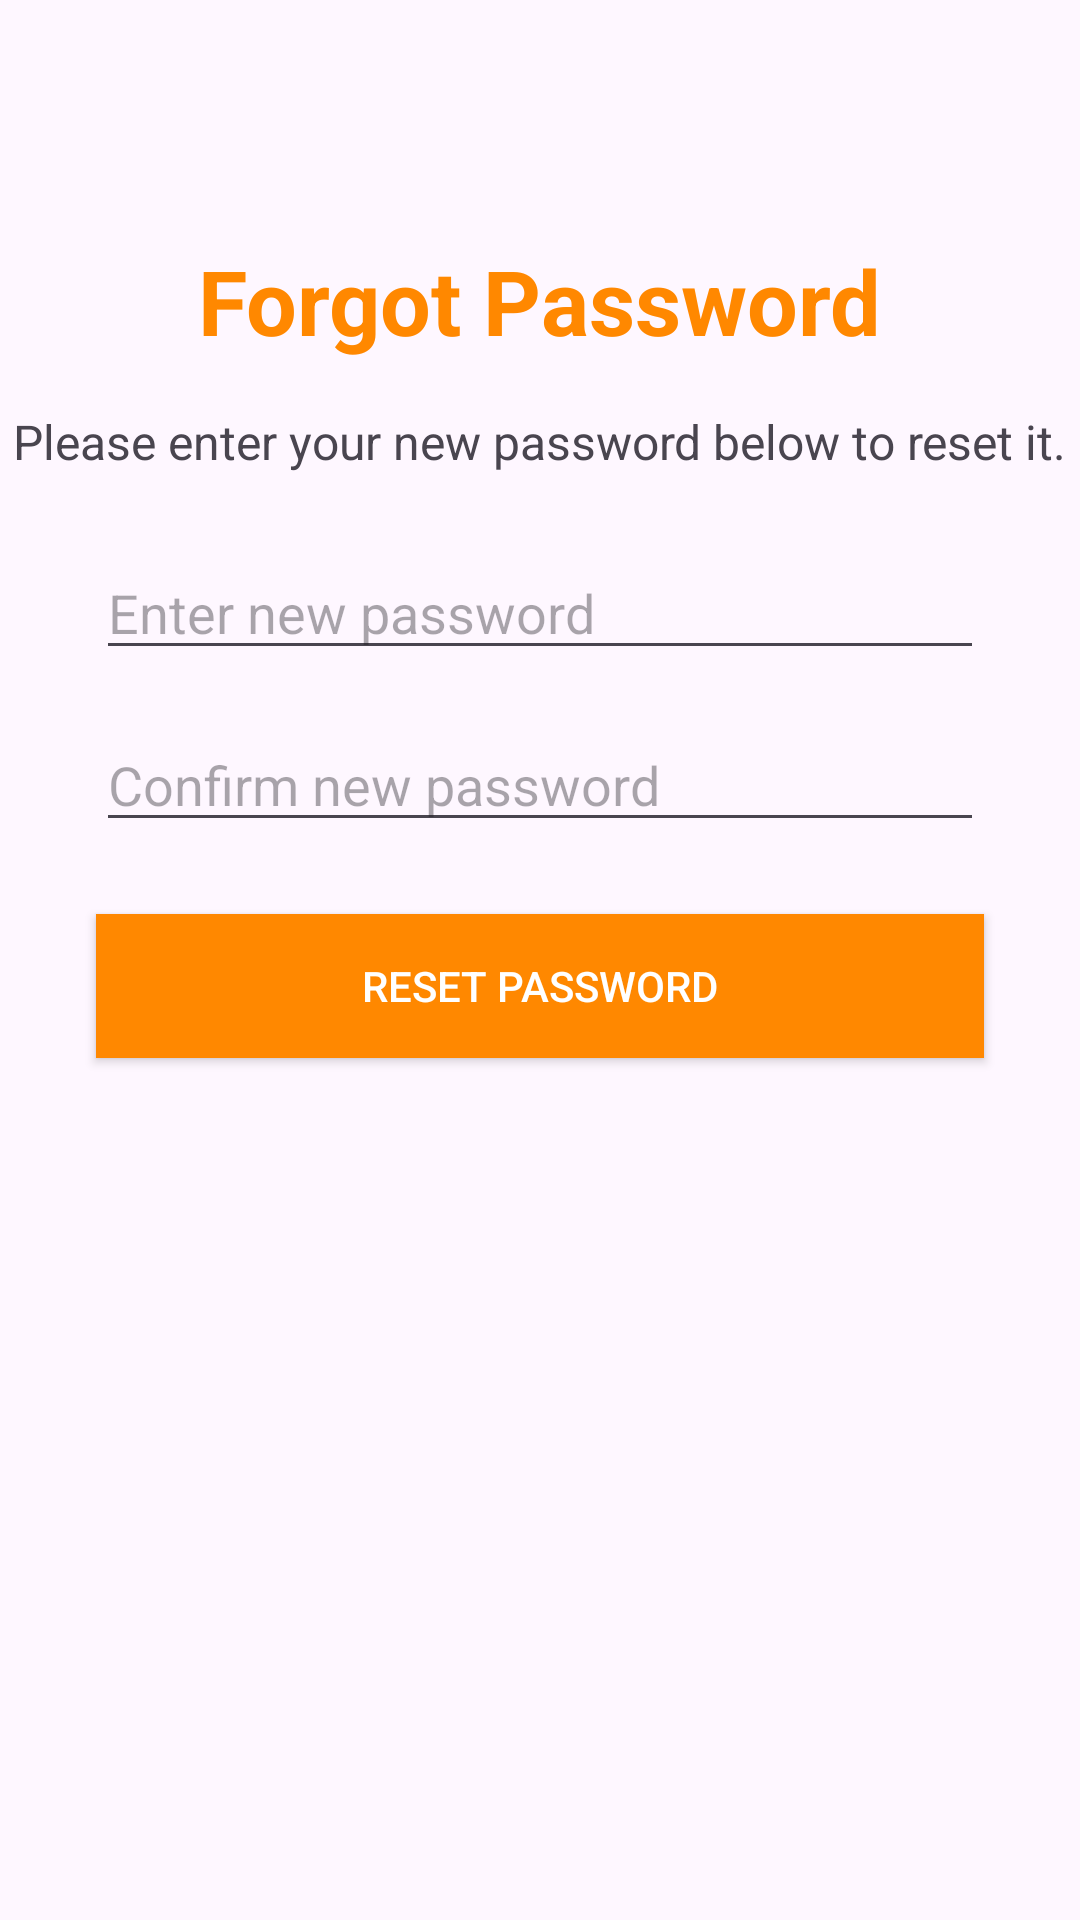

Layout XML and referenced resources for this Android screen:
<!-- AndroidManifest.xml: application theme Theme.RecipeSaver -->
<!-- res/layout/activity_reset_password.xml -->
<RelativeLayout xmlns:android="http://schemas.android.com/apk/res/android"
    android:layout_width="match_parent"
    android:layout_height="match_parent">

    
    <RelativeLayout
        android:layout_width="match_parent"
        android:layout_height="match_parent">

        
        <TextView
            android:id="@+id/reset_password_title"
            android:layout_width="wrap_content"
            android:layout_height="wrap_content"
            android:layout_marginTop="80dp"
            android:layout_centerHorizontal="true"
            android:text="Forgot Password"
            android:textStyle="bold"
            android:textSize="30sp"
            android:textColor="@android:color/holo_orange_dark" />

        
        <TextView
            android:id="@+id/reset_password_description"
            android:layout_width="wrap_content"
            android:layout_height="wrap_content"
            android:layout_below="@id/reset_password_title"
            android:layout_centerHorizontal="true"
            android:layout_marginTop="16dp"
            android:text="Please enter your new password below to reset it."
            android:textSize="16sp" />

        
        <EditText
            android:id="@+id/new_password_edit_text"
            android:layout_width="match_parent"
            android:layout_height="wrap_content"
            android:layout_below="@id/reset_password_description"
            android:layout_marginTop="24dp"
            android:layout_marginStart="32dp"
            android:layout_marginEnd="32dp"
            android:hint="Enter new password"
            android:inputType="textPassword" />

        
        <EditText
            android:id="@+id/confirm_password_edit_text"
            android:layout_width="match_parent"
            android:layout_height="wrap_content"
            android:layout_below="@id/new_password_edit_text"
            android:layout_marginTop="16dp"
            android:layout_marginStart="32dp"
            android:layout_marginEnd="32dp"
            android:hint="Confirm new password"
            android:inputType="textPassword" />

        
        <Button
            android:id="@+id/reset_password_button"
            android:layout_width="match_parent"
            android:layout_height="wrap_content"
            android:layout_below="@id/confirm_password_edit_text"
            android:layout_marginTop="24dp"
            android:layout_marginStart="32dp"
            android:layout_marginEnd="32dp"
            android:text="Reset Password"
            android:textColor="@android:color/white"
            android:background="@android:color/holo_orange_dark" />

    </RelativeLayout>

</RelativeLayout>
<!-- resources referenced by this layout -->
<resources>
  <style name="Theme.RecipeSaver" parent="Base.Theme.RecipeSaver" />
  <style name="Base.Theme.RecipeSaver" parent="Theme.Material3.DayNight.NoActionBar">
          
          
          <item name="colorPrimary">@color/orange</item>
      </style>
  <color name="orange">#F78A44</color>
</resources>
